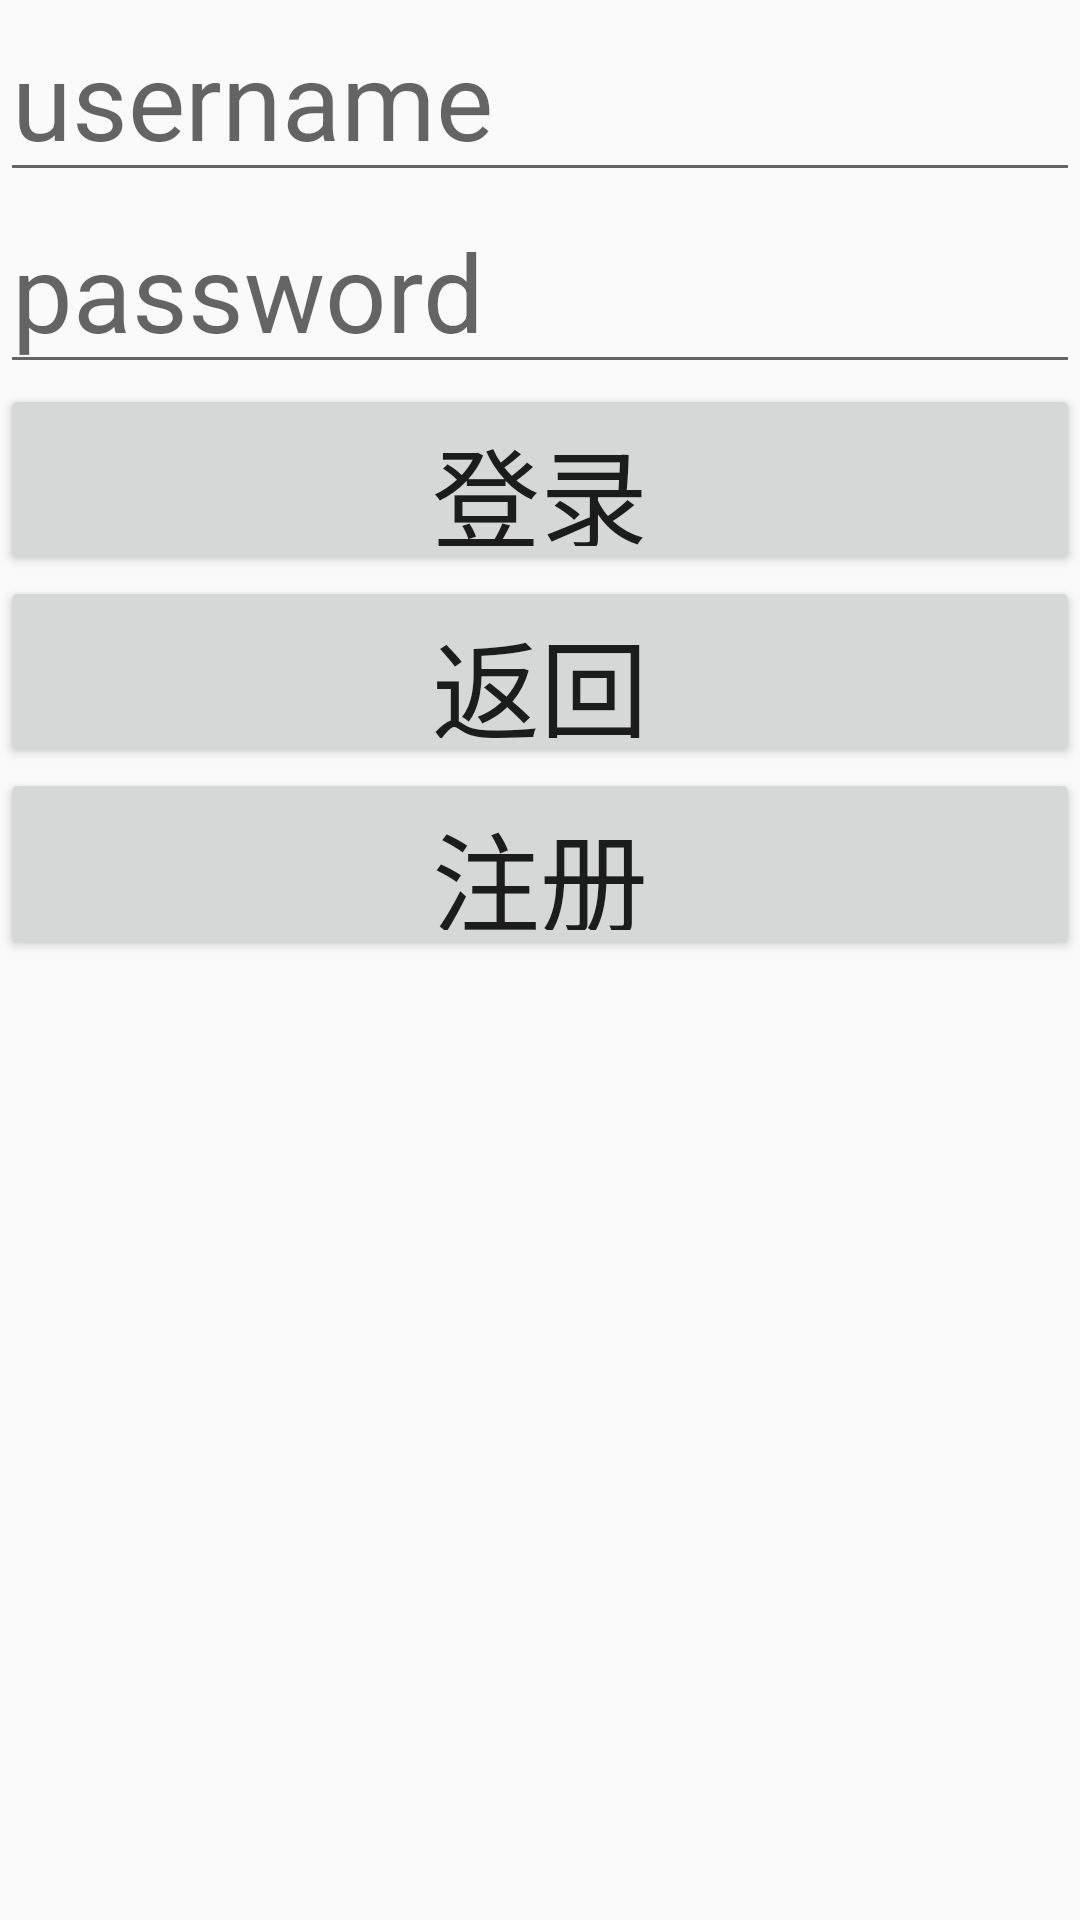

Reconstruct the res/layout file that produces this screen, plus the resources it refers to.
<!-- AndroidManifest.xml: application theme AppTheme -->
<!-- res/layout/login_or_register.xml -->
<?xml version="1.0" encoding="utf-8"?>
<LinearLayout xmlns:android="http://schemas.android.com/apk/res/android"
    xmlns:app="http://schemas.android.com/apk/res-auto"
    xmlns:tools="http://schemas.android.com/tools"
    android:orientation="vertical" android:layout_width="match_parent"
    android:layout_height="match_parent">

    <EditText
        android:id="@+id/username"
        android:layout_width="match_parent"
        android:layout_height="64dp"
        android:ems="10"
        android:inputType="textPersonName"
        android:hint="username"
        android:textSize="36sp" />

    <EditText
        android:id="@+id/password"
        android:layout_width="match_parent"
        android:layout_height="64dp"
        android:ems="10"
        android:hint="password"
        android:inputType="textPassword"
        android:textSize="36sp" />

    <Button
        android:id="@+id/login"
        android:layout_width="match_parent"
        android:layout_height="64dp"
        android:text="登录"
        android:textSize="36sp" />

    <Button
        android:id="@+id/return_to_mainscreen"
        android:layout_width="match_parent"
        android:layout_height="64dp"
        android:text="返回"
        android:textSize="36sp" />

    <Button
        android:id="@+id/register"
        android:layout_width="match_parent"
        android:layout_height="64dp"
        android:text="注册"
        android:textSize="36sp" />

</LinearLayout>
<!-- resources referenced by this layout -->
<resources>
  <style name="AppTheme" parent="Base.Theme.AppCompat.Light.DarkActionBar">
          
          <item name="colorPrimary">@color/colorPrimary</item>
          <item name="android:actionMenuTextAppearance">@style/MyMenuTextStyle</item>
          <item name="colorPrimaryDark">@color/colorPrimaryDark</item>
          <item name="colorAccent">@color/colorAccent</item>
      </style>
  <color name="colorPrimary">#3F51B5</color>
  <style name="MyMenuTextStyle">
      <item name="android:textSize">35sp</item>
          <item name="android:textColor">@android:color/black</item>
      </style>
  <color name="colorPrimaryDark">#303F9F</color>
  <color name="colorAccent">#FF4081</color>
</resources>
